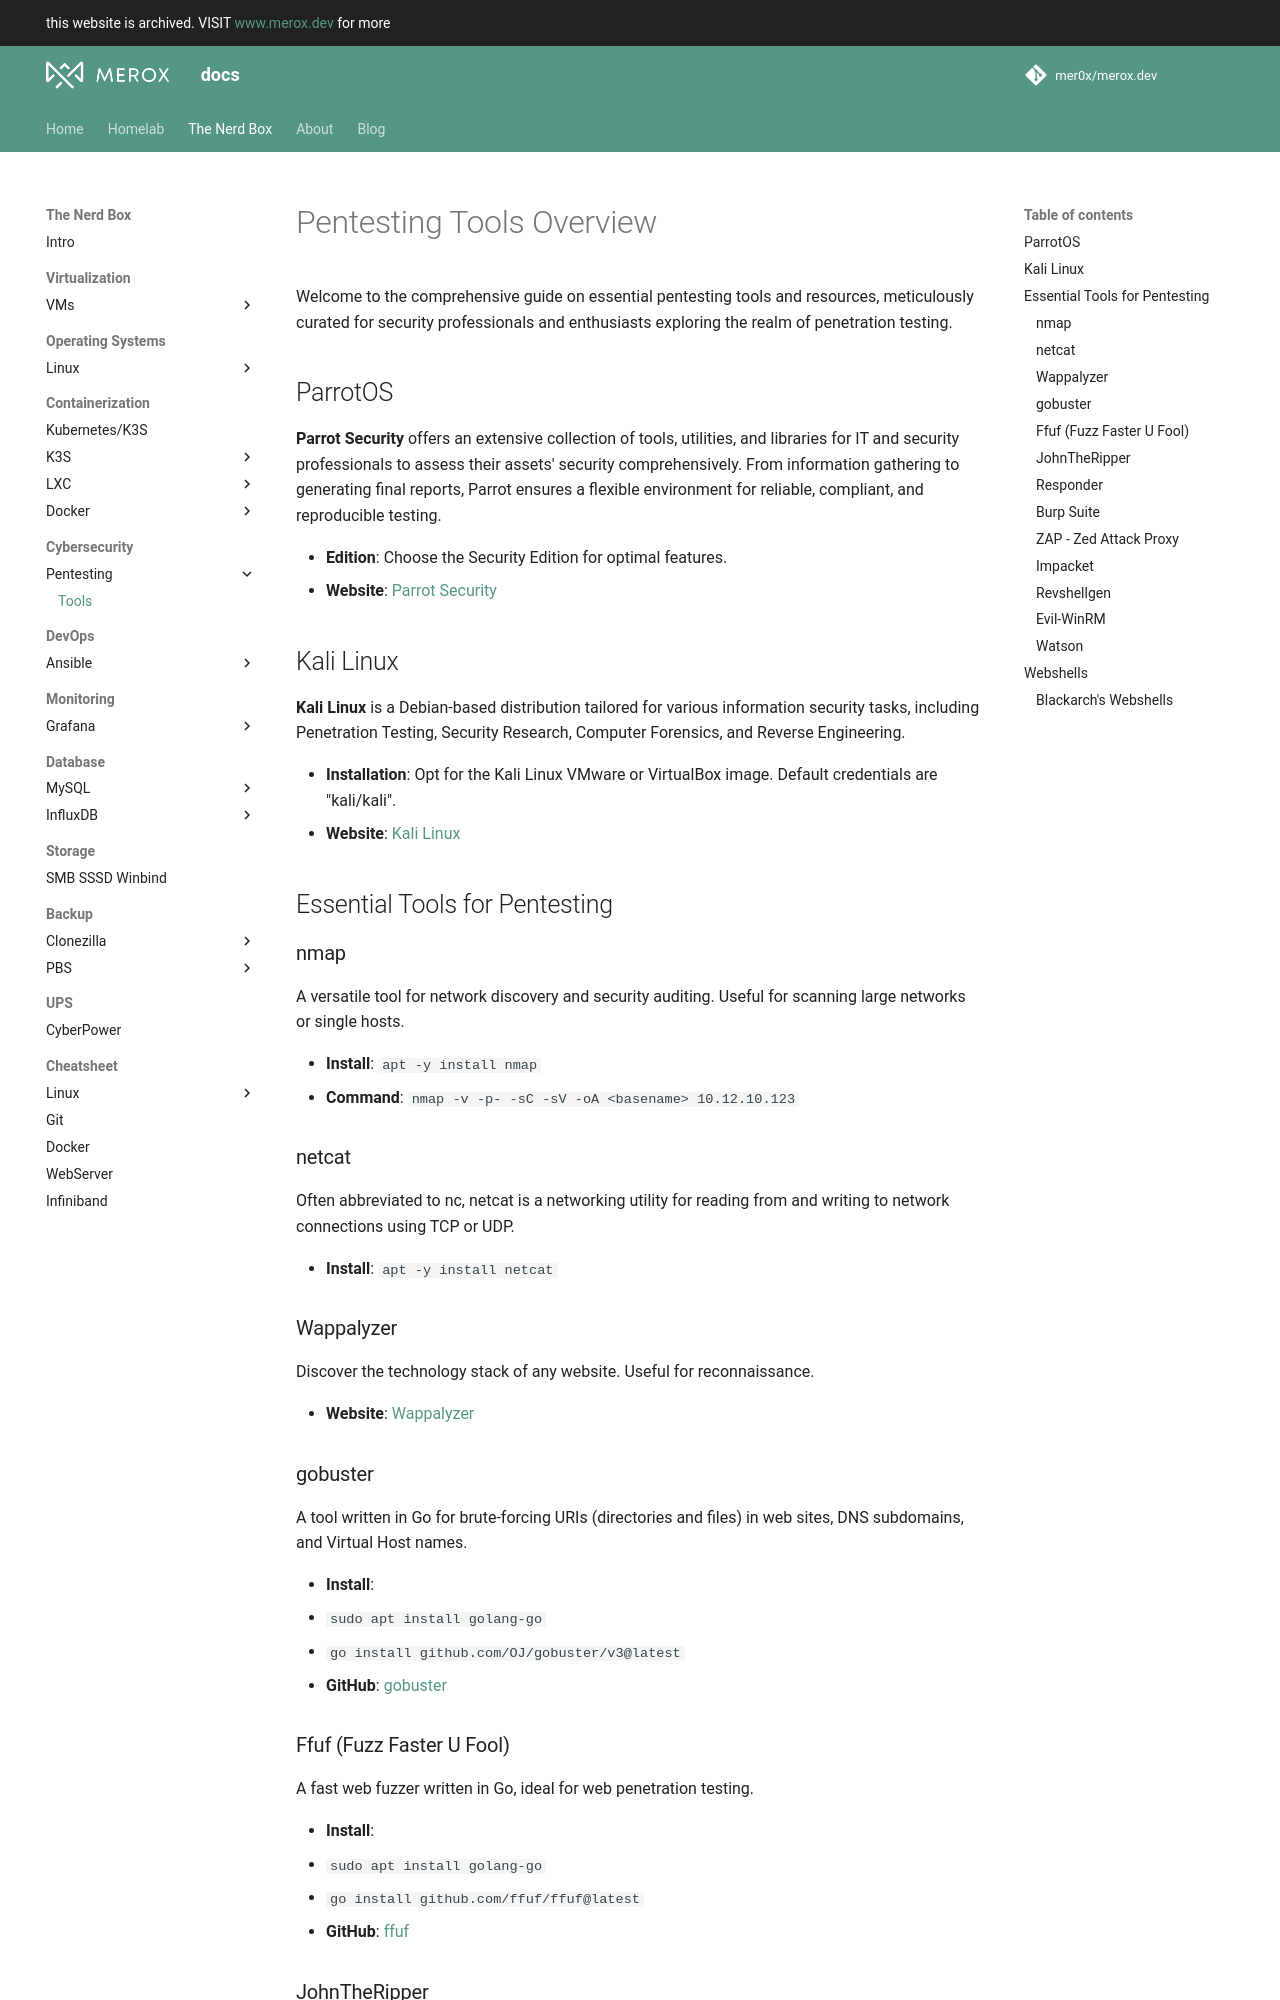

repository: mer0x/docs.merox.dev · page: operations/Cybersecurity/pentesting/tools/index.html · generator: mkdocs

# Pentesting Tools Overview

Welcome to the comprehensive guide on essential pentesting tools and resources, meticulously curated for security professionals and enthusiasts exploring the realm of penetration testing.

## ParrotOS

**Parrot Security** offers an extensive collection of tools, utilities, and libraries for IT and security professionals to assess their assets' security comprehensively. From information gathering to generating final reports, Parrot ensures a flexible environment for reliable, compliant, and reproducible testing.

- **Edition**: Choose the Security Edition for optimal features.
- **Website**: [Parrot Security](https://www.parrotsec.org/)

## Kali Linux

**Kali Linux** is a Debian-based distribution tailored for various information security tasks, including Penetration Testing, Security Research, Computer Forensics, and Reverse Engineering.

- **Installation**: Opt for the Kali Linux VMware or VirtualBox image. Default credentials are "kali/kali".
- **Website**: [Kali Linux](https://www.kali.org/)

## Essential Tools for Pentesting

### nmap

A versatile tool for network discovery and security auditing. Useful for scanning large networks or single hosts.

- **Install**: `apt -y install nmap`
- **Command**: `nmap -v -p- -sC -sV -oA <basename> 10.12.10.123`

### netcat

Often abbreviated to nc, netcat is a networking utility for reading from and writing to network connections using TCP or UDP.

- **Install**: `apt -y install netcat`

### Wappalyzer

Discover the technology stack of any website. Useful for reconnaissance.

- **Website**: [Wappalyzer](https://www.wappalyzer.com/)

### gobuster

A tool written in Go for brute-forcing URIs (directories and files) in web sites, DNS subdomains, and Virtual Host names.

- **Install**:
  - `sudo apt install golang-go`
  - `go install github.com/OJ/gobuster/v3@latest`
- **GitHub**: [gobuster](https://github.com/OJ/gobuster)

### Ffuf (Fuzz Faster U Fool)

A fast web fuzzer written in Go, ideal for web penetration testing.

- **Install**:
  - `sudo apt install golang-go`
  - `go install github.com/ffuf/ffuf@latest`
- **GitHub**: [ffuf](https://github.com/ffuf/ffuf)
